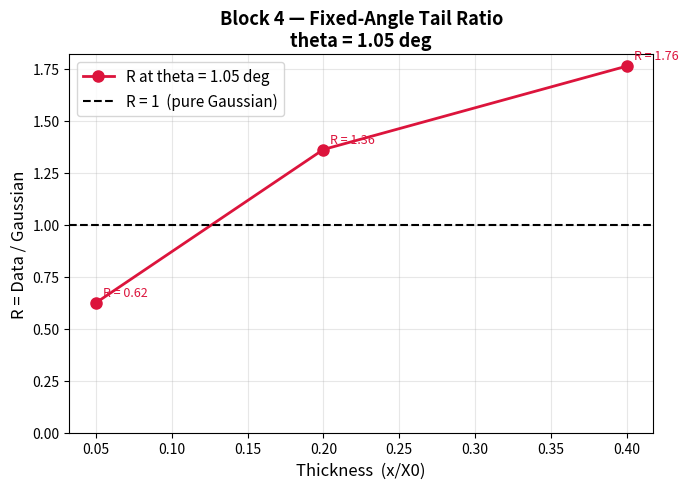
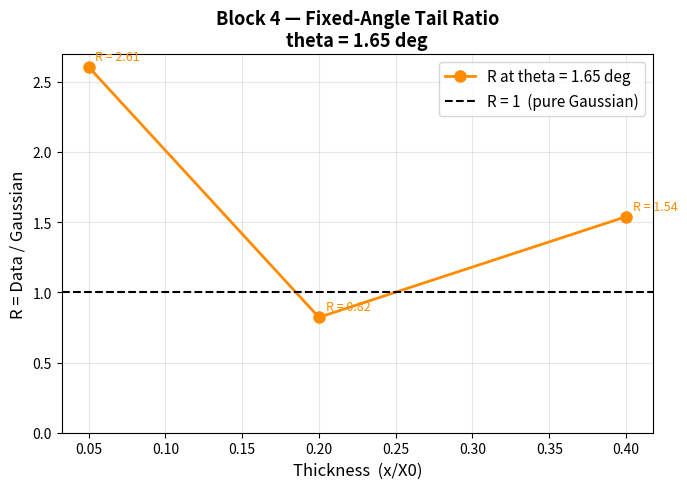
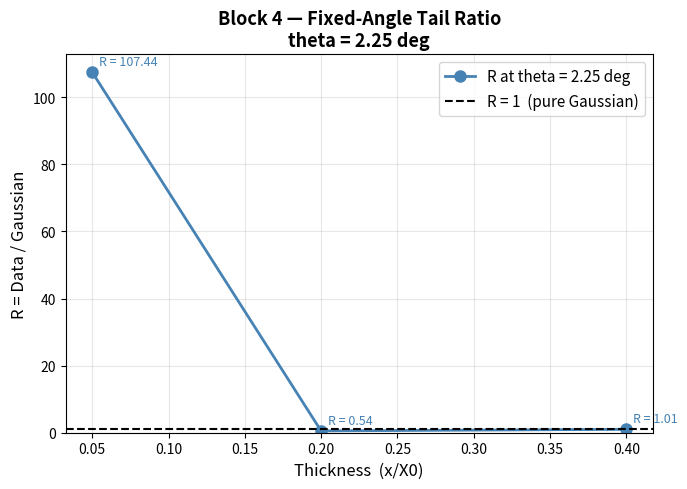
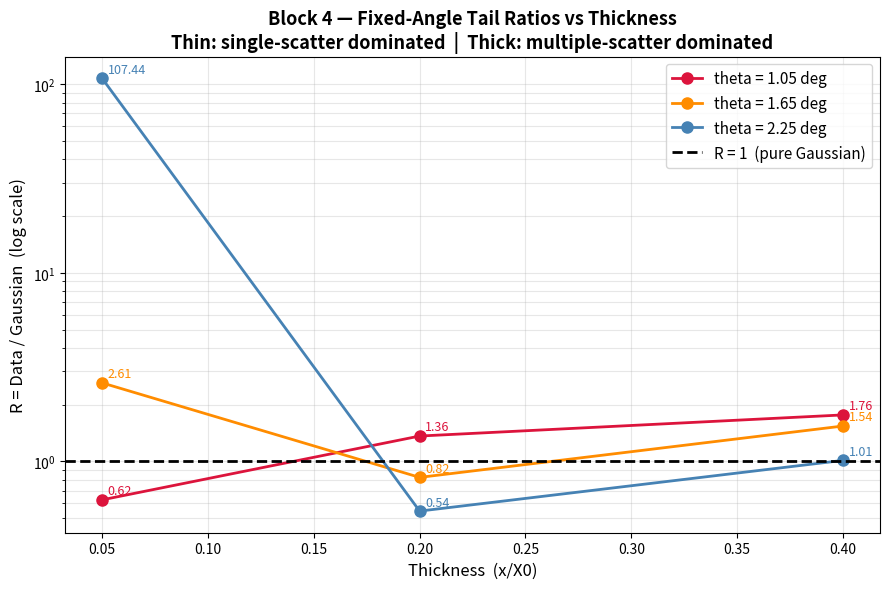
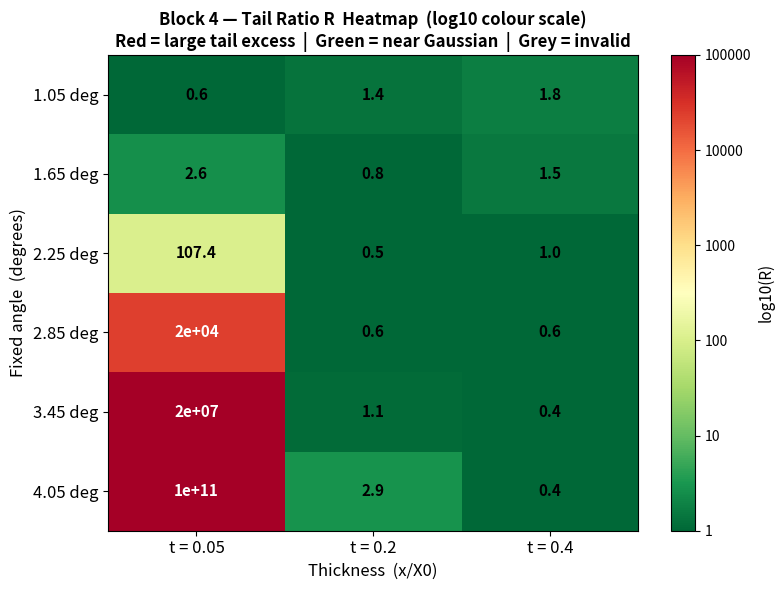

Python code for these plots, in order:
import numpy as np
import matplotlib.pyplot as plt
import matplotlib.colors as mcolors

def gauss_pdf(x, sigma):
    return (1.0 / (sigma * np.sqrt(2 * np.pi))) * np.exp(-0.5 * (x / sigma)**2)

data = {}
data[0.05] = np.array([
    [0.15,339733],[0.45,443767],[0.75,152929],[1.05,33163],[1.35,11043],
    [1.65,5483],[1.95,3264],[2.25,2134],[2.55,1414],[2.85,1057],[3.15,830],
    [3.45,583],[3.75,555],[4.05,404],[4.35,326],[4.65,324],[4.95,216],
    [5.25,208],[5.55,206],[5.85,158],[6.15,138],[6.45,146],[6.75,126],
    [7.05,109],[7.35,93],[7.65,85],[7.95,69],[8.25,71],[8.55,73],[8.85,66],
    [9.15,50],[9.45,59],[9.75,37],[10.05,42],[10.35,40],[10.65,47],
    [10.95,29],[11.25,29],[11.55,40],[11.85,21],[12.15,20],[12.45,24],
    [12.75,32],[13.05,20],[13.35,32],[13.65,19],[13.95,17],[14.25,23],
    [14.55,6],[14.85,14],[15.15,8],[15.45,21],[15.75,22],[16.05,13],
    [16.35,7],[16.65,19],[16.95,10],[17.25,14],[17.55,9],[17.85,16],
    [18.15,9],[18.45,10],[18.75,17],[19.05,12],[19.35,8],[19.65,7],[19.95,10]
])
data[0.20] = np.array([
    [0.15,79749],[0.45,196375],[0.75,223516],[1.05,181145],[1.35,117775],
    [1.65,66423],[1.95,36813],[2.25,21428],[2.55,13489],[2.85,9308],
    [3.15,6947],[3.45,5474],[3.75,4400],[4.05,3498],[4.35,2922],[4.65,2461],
    [4.95,2082],[5.25,1753],[5.55,1566],[5.85,1407],[6.15,1186],[6.45,1085],
    [6.75,984],[7.05,956],[7.35,827],[7.65,710],[7.95,695],[8.25,583],
    [8.55,573],[8.85,543],[9.15,482],[9.45,435],[9.75,448],[10.05,422],
    [10.35,373],[10.65,369],[10.95,355],[11.25,307],[11.55,321],[11.85,282],
    [12.15,262],[12.45,256],[12.75,241],[13.05,238],[13.35,206],[13.65,232],
    [13.95,213],[14.25,194],[14.55,159],[14.85,181],[15.15,158],[15.45,145],
    [15.75,143],[16.05,137],[16.35,144],[16.65,125],[16.95,124],[17.25,99],
    [17.55,122],[17.85,111],[18.15,121],[18.45,114],[18.75,103],[19.05,105],
    [19.35,86],[19.65,98],[19.95,85]
])
data[0.40] = np.array([
    [0.15,31176],[0.45,86096],[0.75,121411],[1.05,133800],[1.35,125368],
    [1.65,106021],[1.95,81918],[2.25,60551],[2.55,43778],[2.85,31742],
    [3.15,23403],[3.45,17742],[3.75,13977],[4.05,11168],[4.35,9182],
    [4.65,7876],[4.95,6661],[5.25,5741],[5.55,5025],[5.85,4362],[6.15,3847],
    [6.45,3510],[6.75,3064],[7.05,2848],[7.35,2609],[7.65,2399],[7.95,2134],
    [8.25,1898],[8.55,1864],[8.85,1686],[9.15,1508],[9.45,1423],[9.75,1379],
    [10.05,1244],[10.35,1249],[10.65,1173],[10.95,1051],[11.25,1070],
    [11.55,916],[11.85,907],[12.15,843],[12.45,852],[12.75,780],[13.05,734],
    [13.35,670],[13.65,656],[13.95,634],[14.25,616],[14.55,556],[14.85,561],
    [15.15,522],[15.45,545],[15.75,454],[16.05,502],[16.35,459],[16.65,418],
    [16.95,417],[17.25,404],[17.55,419],[17.85,386],[18.15,365],[18.45,346],
    [18.75,322],[19.05,324],[19.35,349],[19.65,323],[19.95,307]
])

sigma_cores = {0.05: 0.50092, 0.20: 1.27496, 0.40: 2.88771}
bin_width   = 0.30
thicknesses = [0.05, 0.20, 0.40]
fixed_angles  = [1.05, 1.65, 2.25]
angle_colors  = ['crimson', 'darkorange', 'steelblue']

def get_R_at_angle(t, angle):
    arr    = data[t]
    theta  = arr[:, 0]
    counts = arr[:, 1]
    total     = np.sum(counts) * 2 * bin_width
    prob_dens = counts / total
    sc  = sigma_cores[t]
    idx = np.argmin(np.abs(theta - angle))
    p_data = prob_dens[idx]
    p_gaus = gauss_pdf(theta[idx], sc)
    # Only return valid R if Gaussian is > 1% of its peak at this angle
    if counts[idx] == 0:
        return np.nan
    if p_gaus < 1e-15:
        return np.nan
    return p_data / p_gaus

# ═══════════════════════════════════════════════
# PLOT 1-3 — Individual (unchanged, already good)
# ═══════════════════════════════════════════════
for angle, col in zip(fixed_angles, angle_colors):
    R_vals = [get_R_at_angle(t, angle) for t in thicknesses]
    fig, ax = plt.subplots(figsize=(7, 5))
    ax.plot(thicknesses, R_vals, 'o-', color=col, ms=8, lw=2,
            label='R at theta = ' + str(angle) + ' deg')
    ax.axhline(1.0, color='black', lw=1.5, ls='--', label='R = 1  (pure Gaussian)')
    for t, R in zip(thicknesses, R_vals):
        if R is not None and not np.isnan(R):
            ax.annotate('R = ' + str(round(R, 2)), xy=(t, R),
                        xytext=(5, 5), textcoords='offset points', fontsize=9, color=col)
    ax.set_xlabel('Thickness  (x/X0)', fontsize=12)
    ax.set_ylabel('R = Data / Gaussian', fontsize=12)
    ax.set_title('Block 4 — Fixed-Angle Tail Ratio\ntheta = ' + str(angle) + ' deg',
                 fontsize=13, fontweight='bold')
    ax.set_ylim(0, None)
    ax.legend(fontsize=11)
    ax.grid(True, alpha=0.3)
    plt.tight_layout()
    aname = str(angle).replace('.', '')
    plt.savefig('phase2_block4_angle' + aname + '.png', dpi=150)
    plt.show()
    print('Saved: phase2_block4_angle' + aname + '.png')

# ═══════════════════════════════════════════════
# PLOT 4 — Combined: FIX = log y-axis
# ═══════════════════════════════════════════════
fig, ax = plt.subplots(figsize=(9, 6))
for angle, col in zip(fixed_angles, angle_colors):
    R_vals = [get_R_at_angle(t, angle) for t in thicknesses]
    valid_t = [t for t, R in zip(thicknesses, R_vals) if R is not None and not np.isnan(R)]
    valid_R = [R for R in R_vals if R is not None and not np.isnan(R)]
    ax.plot(valid_t, valid_R, 'o-', color=col, ms=8, lw=2,
            label='theta = ' + str(angle) + ' deg')
    for t, R in zip(valid_t, valid_R):
        ax.annotate(str(round(R, 2)), xy=(t, R),
                    xytext=(4, 4), textcoords='offset points', fontsize=9, color=col)

ax.axhline(1.0, color='black', lw=2, ls='--', label='R = 1  (pure Gaussian)')
ax.set_yscale('log')   # FIX: log scale so all 3 lines visible
ax.set_xlabel('Thickness  (x/X0)', fontsize=12)
ax.set_ylabel('R = Data / Gaussian  (log scale)', fontsize=12)
ax.set_title('Block 4 — Fixed-Angle Tail Ratios vs Thickness\n'
             'Thin: single-scatter dominated  |  Thick: multiple-scatter dominated',
             fontsize=13, fontweight='bold')
ax.legend(fontsize=11)
ax.grid(True, which='both', alpha=0.3)
plt.tight_layout()
plt.savefig('phase2_block4_combined_fixed.png', dpi=150)
plt.show()
print('Saved: phase2_block4_combined_fixed.png')

# ═══════════════════════════════════════════════
# PLOT 5 — Heatmap: FIX = only valid angles per t
#          use log colorscale, cap extreme values
# ═══════════════════════════════════════════════
# Use angles that are within 4*sigma_core for each thickness
# This ensures Gaussian is meaningful at each cell
heatmap_angles = [1.05, 1.65, 2.25, 2.85, 3.45, 4.05]

R_matrix = np.full((len(heatmap_angles), len(thicknesses)), np.nan)
for i, angle in enumerate(heatmap_angles):
    for j, t in enumerate(thicknesses):
        R_matrix[i, j] = get_R_at_angle(t, angle)

# Replace nan with 0 for display, keep track of which are invalid
display_matrix = np.where(np.isnan(R_matrix), 0, R_matrix)

# Log colorscale — clip to reasonable range
log_matrix = np.log10(np.clip(display_matrix, 0.1, 1e5))

fig, ax = plt.subplots(figsize=(8, 6))
im = ax.imshow(log_matrix, aspect='auto', cmap='RdYlGn_r', vmin=0, vmax=5)

ax.set_xticks(range(len(thicknesses)))
ax.set_xticklabels(['t = ' + str(t) for t in thicknesses], fontsize=12)
ax.set_yticks(range(len(heatmap_angles)))
ax.set_yticklabels([str(a) + ' deg' for a in heatmap_angles], fontsize=12)
ax.set_xlabel('Thickness  (x/X0)', fontsize=12)
ax.set_ylabel('Fixed angle  (degrees)', fontsize=12)
ax.set_title('Block 4 — Tail Ratio R  Heatmap  (log10 colour scale)\n'
             'Red = large tail excess  |  Green = near Gaussian  |  Grey = invalid',
             fontsize=12, fontweight='bold')

# Annotate with actual R values (not log)
for i in range(len(heatmap_angles)):
    for j in range(len(thicknesses)):
        val = R_matrix[i, j]
        if np.isnan(val):
            ax.text(j, i, 'N/A', ha='center', va='center',
                    fontsize=10, color='white', fontweight='bold')
        else:
            txt = str(round(val, 1)) if val < 1000 else '{:.0e}'.format(val)
            log_val = np.log10(max(val, 0.1))
            txt_col = 'white' if log_val > 2.5 else 'black'
            ax.text(j, i, txt, ha='center', va='center',
                    fontsize=11, fontweight='bold', color=txt_col)

cbar = plt.colorbar(im, ax=ax)
cbar.set_label('log10(R)', fontsize=11)
cbar.set_ticks([0, 1, 2, 3, 4, 5])
cbar.set_ticklabels(['1', '10', '100', '1000', '10000', '100000'])
plt.tight_layout()
plt.savefig('phase2_block4_heatmap_fixed.png', dpi=150)
plt.show()
print('Saved: phase2_block4_heatmap_fixed.png')

print('\nBlock 4 fixes complete!')
print('  Individual plots: unchanged (already correct)')
print('  Combined : phase2_block4_combined_fixed.png  (log y-axis)')
print('  Heatmap  : phase2_block4_heatmap_fixed.png   (log colorscale, valid cells only)')
